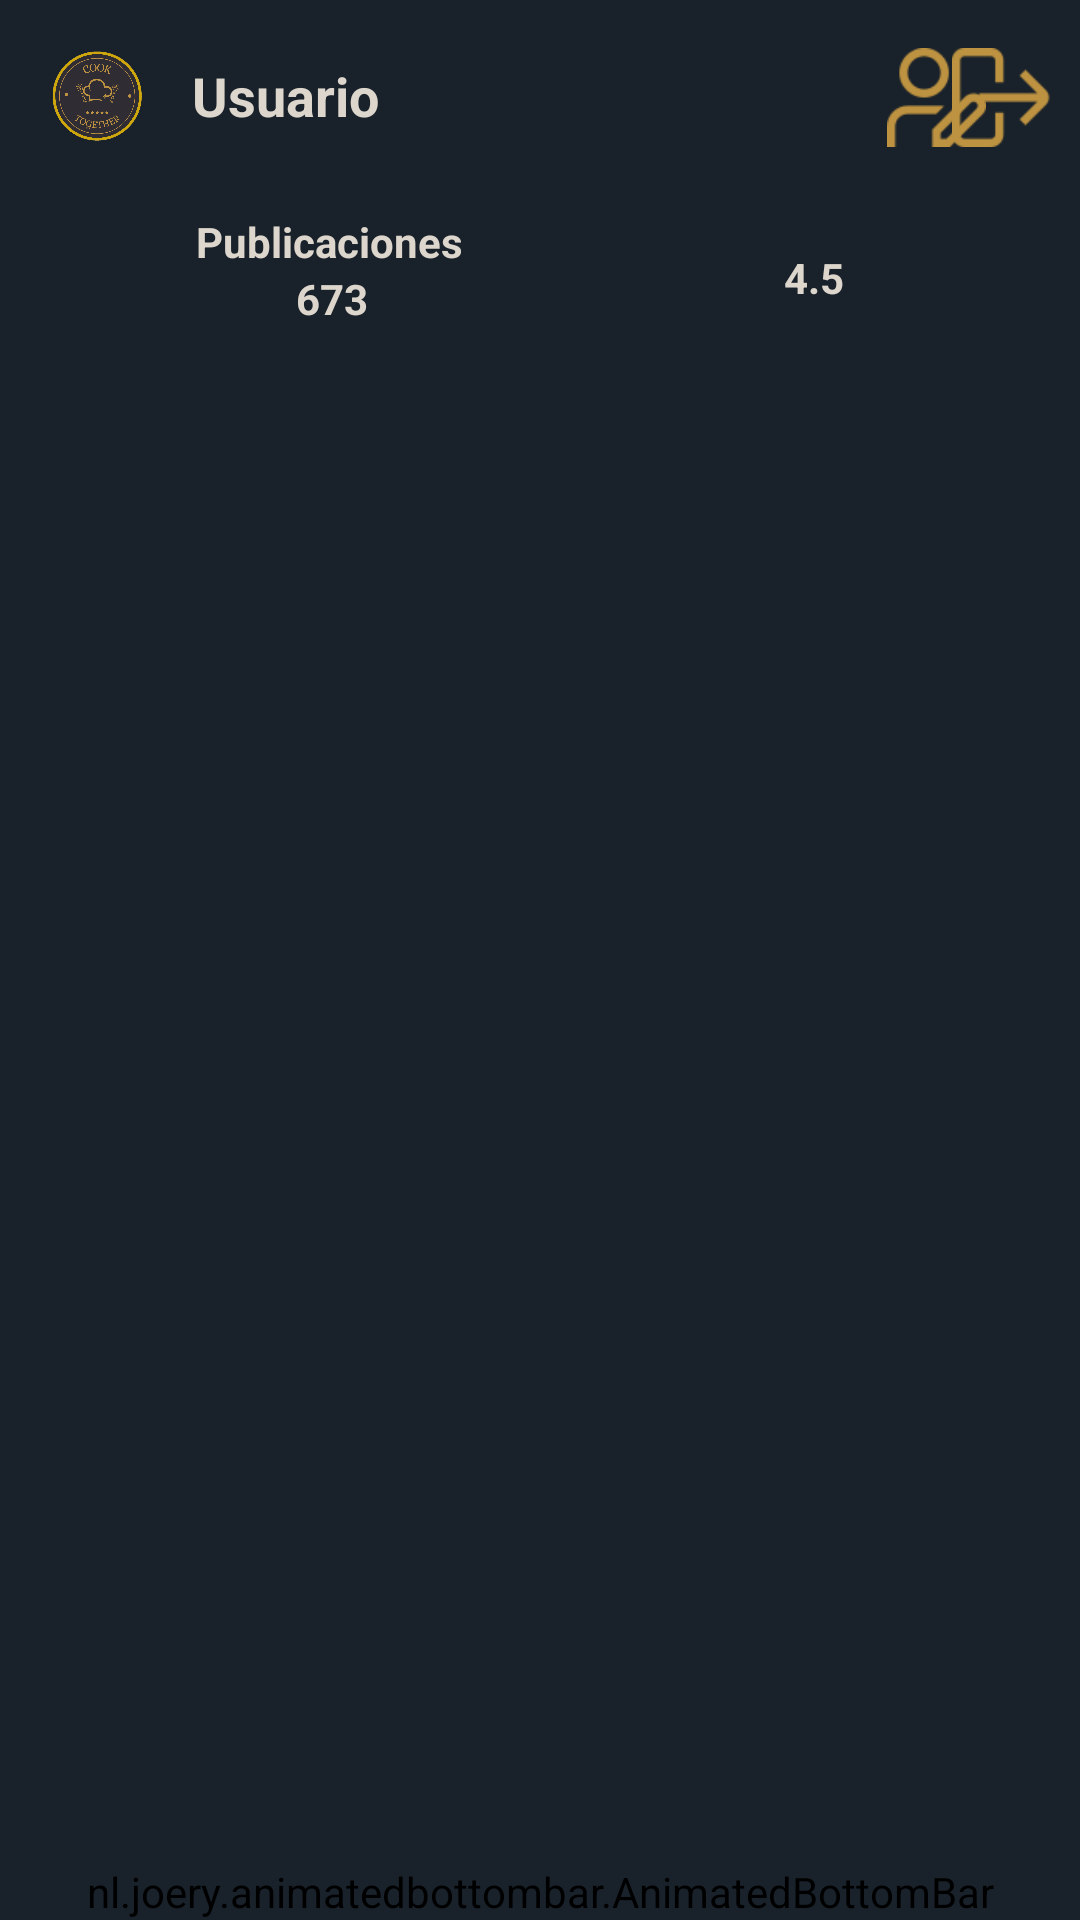

The Android layout XML behind this screen, and the referenced resources:
<!-- AndroidManifest.xml: application theme Theme.CookTogether -->
<!-- res/layout/activity_perfil.xml -->
<?xml version="1.0" encoding="utf-8"?>
<androidx.constraintlayout.widget.ConstraintLayout xmlns:android="http://schemas.android.com/apk/res/android"
    xmlns:app="http://schemas.android.com/apk/res-auto"
    xmlns:tools="http://schemas.android.com/tools"
    android:id="@+id/consEdit"
    android:layout_width="match_parent"
    android:layout_height="match_parent"
    android:background="@color/black"
    tools:context="views.PerfilActivity">

    <LinearLayout
        android:id="@+id/linearLayoutPerfil"
        android:layout_width="match_parent"
        android:layout_height="wrap_content"
        android:orientation="horizontal"
        app:layout_constraintBottom_toTopOf="@id/rvPerfil"
        app:layout_constraintEnd_toEndOf="parent"
        app:layout_constraintStart_toStartOf="parent"
        app:layout_constraintTop_toTopOf="parent"
        app:layout_constraintVertical_bias="0.0">

        <com.google.android.material.imageview.ShapeableImageView
            android:id="@+id/imgUserPerfil"
            android:layout_width="64dp"
            android:layout_height="64dp"
            android:padding="10dp"
            android:scaleType="centerCrop"
            app:layout_constraintBottom_toBottomOf="parent"
            app:layout_constraintEnd_toEndOf="parent"
            app:layout_constraintStart_toStartOf="parent"
            app:layout_constraintTop_toTopOf="parent"
            app:layout_constraintVertical_bias="0.083"
            app:shapeAppearanceOverlay="@style/ShapeAppearance.Material3.Corner.Full"
            app:srcCompat="@drawable/defcookicon"
            app:strokeColor="@color/dorado"
            app:strokeWidth="0dp" />

        <TextView
            android:id="@+id/tvUserPerfil"
            android:layout_width="212dp"
            android:layout_height="match_parent"
            android:gravity="center_vertical"
            android:text="Usuario"
            android:textAlignment="textStart"
            android:textColor="@color/plateado"
            android:textSize="18sp"
            android:textStyle="bold"
            tools:ignore="RtlCompat" />

        <androidx.constraintlayout.widget.ConstraintLayout
            android:layout_width="match_parent"
            android:layout_height="match_parent">

            <ImageView
                android:id="@+id/imgEditProfile"
                android:layout_width="41dp"
                android:layout_height="33dp"
                app:layout_constraintBottom_toBottomOf="parent"
                app:layout_constraintEnd_toEndOf="parent"
                app:layout_constraintHorizontal_bias="0.361"
                app:layout_constraintStart_toStartOf="parent"
                app:layout_constraintTop_toTopOf="parent"
                app:layout_constraintVertical_bias="0.516"
                app:srcCompat="@drawable/useredit" />

            <ImageView
                android:id="@+id/imgLogout"
                android:layout_width="41dp"
                android:layout_height="33dp"
                app:layout_constraintBottom_toBottomOf="parent"
                app:layout_constraintEnd_toEndOf="parent"
                app:layout_constraintHorizontal_bias="0.868"
                app:layout_constraintStart_toStartOf="parent"
                app:layout_constraintTop_toTopOf="parent"
                app:layout_constraintVertical_bias="0.516"
                app:srcCompat="@drawable/logout" />
        </androidx.constraintlayout.widget.ConstraintLayout>


    </LinearLayout>

    <LinearLayout
        android:id="@+id/linearLayoutInfoPerfil"
        android:layout_width="match_parent"
        android:layout_height="56dp"
        android:orientation="vertical"
        app:layout_constraintBottom_toTopOf="@id/rvPerfil"
        app:layout_constraintEnd_toEndOf="parent"
        app:layout_constraintStart_toStartOf="parent"
        app:layout_constraintTop_toBottomOf="@id/linearLayoutPerfil"
        app:layout_constraintVertical_bias="0.0">

        <LinearLayout
            android:id="@+id/linearPub"
            android:layout_width="match_parent"
            android:layout_height="match_parent"
            android:orientation="horizontal">

            <LinearLayout
                android:layout_width="101dp"
                android:layout_height="match_parent"
                android:layout_weight="1"
                android:orientation="vertical">

                <androidx.constraintlayout.widget.ConstraintLayout
                    android:layout_width="221dp"
                    android:layout_height="match_parent">

                    <TextView
                        android:id="@+id/tvEtPublicaciones"
                        android:layout_width="wrap_content"
                        android:layout_height="wrap_content"
                        android:layout_weight="1"
                        android:text="@string/tvEtPublicaciones"
                        android:textColor="@color/plateado"
                        android:textSize="14sp"
                        android:textStyle="bold"
                        app:layout_constraintBottom_toBottomOf="parent"
                        app:layout_constraintEnd_toEndOf="parent"
                        app:layout_constraintHorizontal_bias="0.496"
                        app:layout_constraintStart_toStartOf="parent"
                        app:layout_constraintTop_toTopOf="parent"
                        app:layout_constraintVertical_bias="0.189" />

                    <TextView
                        android:id="@+id/tvNumPublicaciones"
                        android:layout_width="wrap_content"
                        android:layout_height="wrap_content"
                        android:layout_weight="1"
                        android:gravity="center"
                        android:text="673"
                        android:textColor="@color/plateado"
                        android:textSize="14sp"
                        android:textStyle="bold"
                        app:layout_constraintBottom_toBottomOf="parent"
                        app:layout_constraintEnd_toEndOf="parent"
                        app:layout_constraintStart_toStartOf="parent"
                        app:layout_constraintTop_toBottomOf="@+id/tvEtPublicaciones"
                        app:layout_constraintVertical_bias="0.0" />
                </androidx.constraintlayout.widget.ConstraintLayout>
            </LinearLayout>

            <androidx.constraintlayout.widget.ConstraintLayout
                android:layout_width="wrap_content"
                android:layout_height="match_parent"
                android:layout_weight="1">

                <ImageView
                    android:id="@+id/imgStarBuscado"
                    android:layout_width="wrap_content"
                    android:layout_height="wrap_content"
                    app:layout_constraintBottom_toBottomOf="parent"
                    app:layout_constraintEnd_toEndOf="parent"
                    app:layout_constraintStart_toStartOf="parent"
                    app:layout_constraintTop_toTopOf="parent"
                    app:srcCompat="@drawable/star" />

                <TextView
                    android:id="@+id/tvPuntuacionPerfil"
                    android:layout_width="wrap_content"
                    android:layout_height="wrap_content"
                    android:text="4.5"
                    android:textColor="@color/plateado"
                    android:textSize="14sp"
                    android:textStyle="bold"
                    app:layout_constraintBottom_toBottomOf="parent"
                    app:layout_constraintEnd_toStartOf="@+id/imgStarBuscado"
                    app:layout_constraintHorizontal_bias="0.93"
                    app:layout_constraintStart_toStartOf="parent"
                    app:layout_constraintTop_toTopOf="parent"
                    app:layout_constraintVertical_bias="0.513" />
            </androidx.constraintlayout.widget.ConstraintLayout>

        </LinearLayout>
    </LinearLayout>


    <androidx.recyclerview.widget.RecyclerView
        android:id="@+id/rvPerfil"
        android:layout_width="match_parent"
        android:layout_height="0dp"
        android:layout_marginBottom="24dp"
        android:isScrollContainer="true"
        app:layout_constraintBottom_toTopOf="@+id/bottomBarPerfil"
        app:layout_constraintEnd_toEndOf="parent"
        app:layout_constraintTop_toBottomOf="@id/linearLayoutInfoPerfil"
        app:layout_constraintHorizontal_bias="0.0"
        app:layout_constraintStart_toStartOf="parent"
        tools:ignore="NotSibling" />

    <nl.joery.animatedbottombar.AnimatedBottomBar
        android:id="@+id/bottomBarPerfil"
        android:layout_width="match_parent"
        android:layout_height="wrap_content"
        android:background="#FFF"
        android:backgroundTint="@color/black"
        app:abb_selectedIndex="3"
        app:abb_selectedTabType="text"
        app:abb_tabColor="@color/dorado"
        app:abb_tabColorSelected="@color/plateado"
        app:abb_tabs="@menu/tabs"
        app:layout_constraintBottom_toBottomOf="parent"
        app:layout_constraintEnd_toEndOf="parent"
        app:layout_constraintHorizontal_bias="0.0"
        app:layout_constraintStart_toStartOf="parent"
        app:layout_constraintVertical_bias="1.0" />

</androidx.constraintlayout.widget.ConstraintLayout>
<!-- resources referenced by this layout -->
<resources>
  <color name="black">#19222B</color>
  <color name="dorado">#BD9240</color>
  <color name="plateado">#DDD6CC</color>
  <!-- drawable defcookicon: png bitmap (drawable, 254681 bytes) -->
  <!-- drawable logout: png bitmap (drawable, 1348 bytes) -->
  <!-- drawable useredit: png bitmap (drawable, 2112 bytes) -->
  <string name="tvEtPublicaciones">Publicaciones</string>
  <style name="Theme.CookTogether" parent="Base.Theme.CookTogether" />
  <style name="Base.Theme.CookTogether" parent="Theme.Material3.DayNight.NoActionBar">
          
          <item name="colorPrimary">@color/black</item>
      </style>
</resources>
